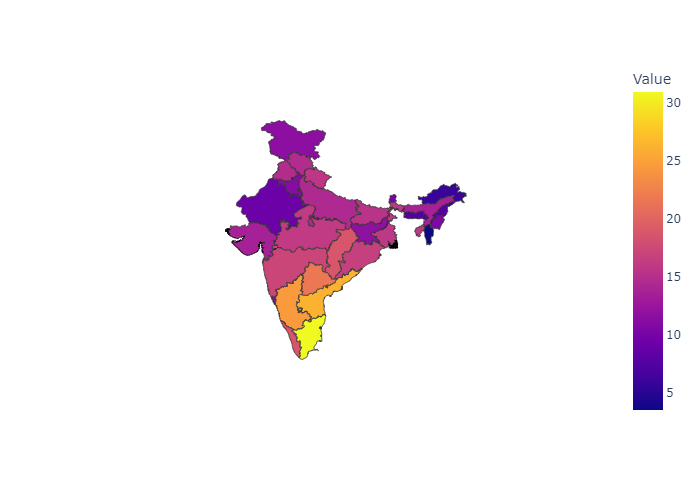

Data behind this chart, as committed beside it:
, Location, Year, Age, Sex, Cause of death or injury, Risk factor, Measure, Value, Lower bound, Upper bound, Measure.1, Value.1, Lower bound.1, Upper bound.1, Measure.2, Value.2, Lower bound.2, Upper bound.2
0, Jammu & Kashmir and Ladakh, 2019, All ages, Both, All causes, Lead exposure, Deaths per 100,000, 11.56, 7.266, 16.72, YLDs per 100,000, 106.3, 51.9, 178.5, DALYs per 100,000, 348.4, 225.4, 493.1
1, Arunachal Pradesh, 2019, All ages, Both, All causes, Lead exposure, Deaths per 100,000, 5.873, 3.82, 8.516, YLDs per 100,000, 106.6, 52.67, 176.8, DALYs per 100,000, 234.7, 152.2, 328.9
2, Uttarakhand, 2019, All ages, Both, All causes, Lead exposure, Deaths per 100,000, 15.77, 10.51, 22.35, YLDs per 100,000, 97.87, 52.33, 158.9, DALYs per 100,000, 465.7, 314.8, 644.6
3, Himachal Pradesh, 2019, All ages, Both, All causes, Lead exposure, Deaths per 100,000, 14.71, 9.431, 21.46, YLDs per 100,000, 94.85, 51.5, 151.8, DALYs per 100,000, 400.1, 264.4, 561.8
4, Other Union Territories, 2019, All ages, Both, All causes, Lead exposure, Deaths per 100,000, 11.91, 7.409, 17.23, YLDs per 100,000, 79.71, 41.91, 130.2, DALYs per 100,000, 331.7, 215.6, 466.9
5, Andhra Pradesh, 2019, All ages, Both, All causes, Lead exposure, Deaths per 100,000, 26.19, 18.38, 35.66, YLDs per 100,000, 126.1, 71.44, 198.4, DALYs per 100,000, 674, 488, 900.9
6, Assam, 2019, All ages, Both, All causes, Lead exposure, Deaths per 100,000, 13.56, 9.037, 18.81, YLDs per 100,000, 131.5, 67.16, 218.3, DALYs per 100,000, 460.4, 321.1, 626.5
7, Delhi, 2019, All ages, Both, All causes, Lead exposure, Deaths per 100,000, 10.69, 6.892, 14.97, YLDs per 100,000, 62.4, 32.96, 101.4, DALYs per 100,000, 284.5, 187, 395.2
8, Goa, 2019, All ages, Both, All causes, Lead exposure, Deaths per 100,000, 11.12, 5.714, 17.43, YLDs per 100,000, 57.29, 29.55, 94.36, DALYs per 100,000, 264.4, 144.2, 404
9, Haryana, 2019, All ages, Both, All causes, Lead exposure, Deaths per 100,000, 11.19, 6.948, 16.53, YLDs per 100,000, 87.58, 45.29, 143.2, DALYs per 100,000, 335.4, 211.5, 479.9
10, Karnataka, 2019, All ages, Both, All causes, Lead exposure, Deaths per 100,000, 24.46, 16.72, 33.41, YLDs per 100,000, 106.4, 59.58, 167.2, DALYs per 100,000, 653.2, 465.5, 885.6
11, Kerala, 2019, All ages, Both, All causes, Lead exposure, Deaths per 100,000, 18.61, 11.2, 26.86, YLDs per 100,000, 93.94, 52.69, 148.7, DALYs per 100,000, 439.3, 282.2, 620.3
12, Maharashtra, 2019, All ages, Both, All causes, Lead exposure, Deaths per 100,000, 17.16, 11.31, 23.74, YLDs per 100,000, 98.67, 54.56, 155.8, DALYs per 100,000, 457.9, 308.7, 619
13, Manipur, 2019, All ages, Both, All causes, Lead exposure, Deaths per 100,000, 10.51, 6.597, 15.25, YLDs per 100,000, 121.6, 61.24, 205.2, DALYs per 100,000, 352.4, 237.2, 492.9
14, Meghalaya, 2019, All ages, Both, All causes, Lead exposure, Deaths per 100,000, 7.397, 4.883, 10.3, YLDs per 100,000, 127.7, 63.98, 210.8, DALYs per 100,000, 284.3, 194.9, 393.4
15, Mizoram, 2019, All ages, Both, All causes, Lead exposure, Deaths per 100,000, 3.539, 2.007, 5.958, YLDs per 100,000, 96.14, 46.46, 162.3, DALYs per 100,000, 168.2, 101.7, 251.9
16, Nagaland, 2019, All ages, Both, All causes, Lead exposure, Deaths per 100,000, 7.691, 4.638, 11.26, YLDs per 100,000, 103.6, 51.09, 172.6, DALYs per 100,000, 253.9, 160.3, 361.1
17, Odisha, 2019, All ages, Both, All causes, Lead exposure, Deaths per 100,000, 16.62, 11.36, 22.94, YLDs per 100,000, 132.5, 70.87, 212.5, DALYs per 100,000, 502.9, 353.8, 675.5
18, Punjab, 2019, All ages, Both, All causes, Lead exposure, Deaths per 100,000, 14.71, 8.295, 22.5, YLDs per 100,000, 89.68, 46.09, 149.1, DALYs per 100,000, 407.1, 235.5, 605.4
19, Rajasthan, 2019, All ages, Both, All causes, Lead exposure, Deaths per 100,000, 9.237, 5.889, 14.12, YLDs per 100,000, 118.3, 59.33, 197.1, DALYs per 100,000, 341.2, 227.5, 483.5
20, Sikkim, 2019, All ages, Both, All causes, Lead exposure, Deaths per 100,000, 10.12, 6.784, 14.49, YLDs per 100,000, 78.56, 41.94, 126.9, DALYs per 100,000, 287.2, 194.9, 397.8
21, Tamil Nadu, 2019, All ages, Both, All causes, Lead exposure, Deaths per 100,000, 30.97, 21.52, 41.09, YLDs per 100,000, 119.1, 68.26, 182.8, DALYs per 100,000, 821.3, 585.4, 1071
22, Tripura, 2019, All ages, Both, All causes, Lead exposure, Deaths per 100,000, 15.93, 10.28, 22.49, YLDs per 100,000, 116.5, 61.98, 190.8, DALYs per 100,000, 459.9, 312.1, 621.3
23, West Bengal, 2019, All ages, Both, All causes, Lead exposure, Deaths per 100,000, 15.89, 10.04, 21.94, YLDs per 100,000, 133.1, 72.34, 212.2, DALYs per 100,000, 481.4, 323.7, 655.6
24, Bihar, 2019, All ages, Both, All causes, Lead exposure, Deaths per 100,000, 15.37, 10.9, 20.46, YLDs per 100,000, 183.8, 92.56, 305.5, DALYs per 100,000, 535.1, 390.3, 714.4
25, Chhattisgarh, 2019, All ages, Both, All causes, Lead exposure, Deaths per 100,000, 18.72, 12.82, 25.05, YLDs per 100,000, 124.1, 65.44, 202.4, DALYs per 100,000, 574.2, 406.7, 760.2
26, Jharkhand, 2019, All ages, Both, All causes, Lead exposure, Deaths per 100,000, 11.77, 8.229, 15.79, YLDs per 100,000, 143.2, 74.18, 235.8, DALYs per 100,000, 394.7, 282.3, 518.2
27, Madhya Pradesh, 2019, All ages, Both, All causes, Lead exposure, Deaths per 100,000, 16.11, 11.21, 21.86, YLDs per 100,000, 141.1, 74.49, 229.3, DALYs per 100,000, 514.8, 372, 689.4
28, Uttar Pradesh, 2019, All ages, Both, All causes, Lead exposure, Deaths per 100,000, 14.45, 10.14, 20.4, YLDs per 100,000, 147.8, 73.62, 246.6, DALYs per 100,000, 487.2, 350.4, 657.5
29, Gujarat, 2019, All ages, Both, All causes, Lead exposure, Deaths per 100,000, 13.63, 8.619, 19.69, YLDs per 100,000, 95.68, 50.5, 155.5, DALYs per 100,000, 410.4, 270.1, 573.3
30, Telangana, 2019, All ages, Both, All causes, Lead exposure, Deaths per 100,000, 21.67, 14.85, 29.78, YLDs per 100,000, 107.5, 60.19, 169.5, DALYs per 100,000, 583.1, 411.3, 793.4
